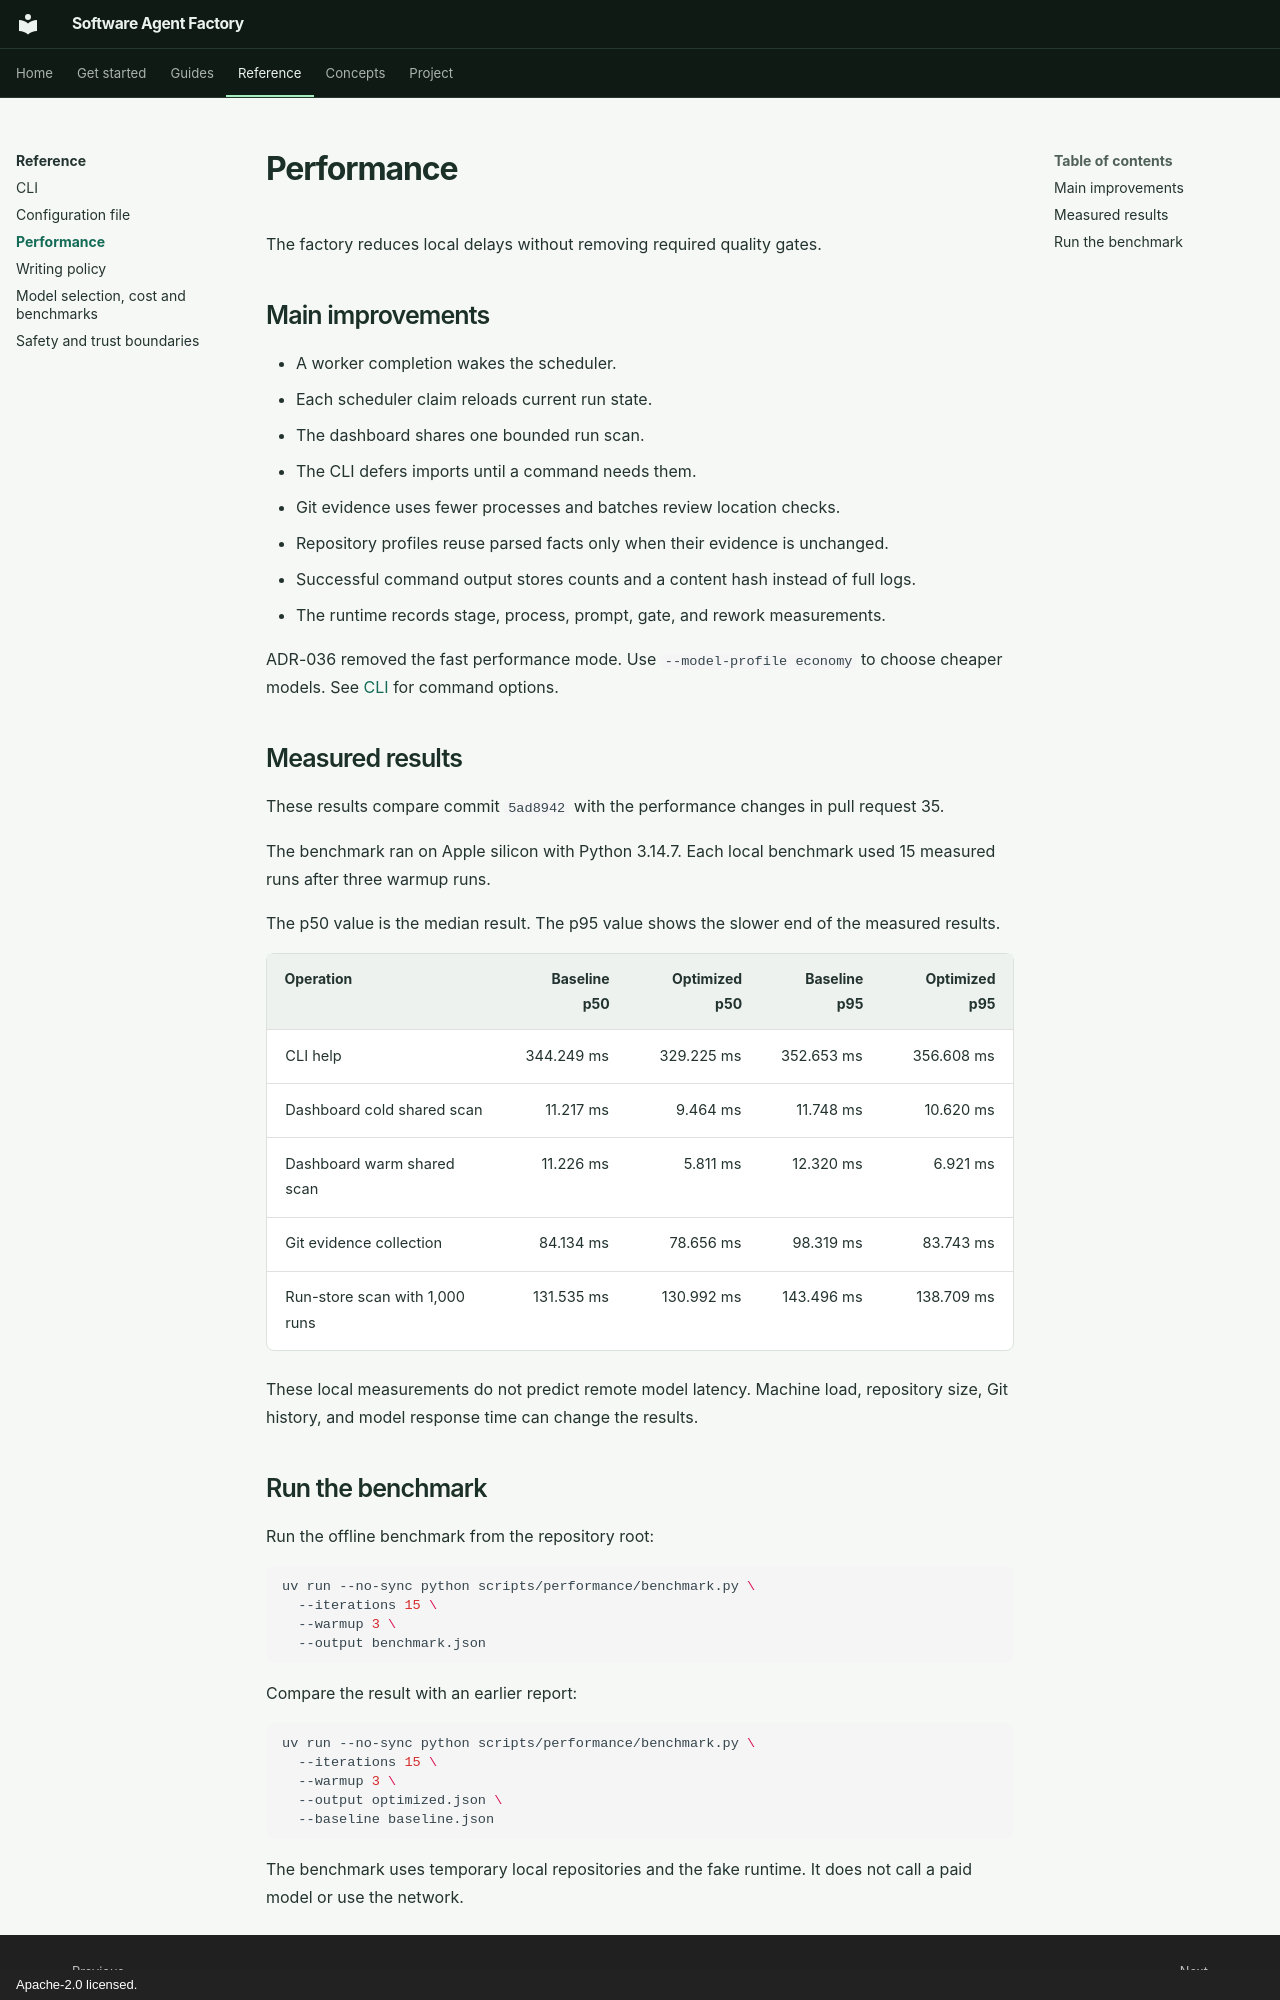

repository: sanjit-roopra/software-agent-factory · page: reference/performance/index.html · generator: mkdocs · copyright: Apache-2.0 licensed.

# Performance

The factory reduces local delays without removing required quality gates.

## Main improvements

- A worker completion wakes the scheduler.
- Each scheduler claim reloads current run state.
- The dashboard shares one bounded run scan.
- The CLI defers imports until a command needs them.
- Git evidence uses fewer processes and batches review location checks.
- Repository profiles reuse parsed facts only when their evidence is unchanged.
- Successful command output stores counts and a content hash instead of full logs.
- The runtime records stage, process, prompt, gate, and rework measurements.

ADR-036 removed the fast performance mode. Use `--model-profile economy` to
choose cheaper models. See [CLI](cli.md) for command options.

## Measured results

These results compare commit `5ad8942` with the performance changes in pull
request 35.

The benchmark ran on Apple silicon with Python 3.14.7. Each local benchmark
used 15 measured runs after three warmup runs.

The p50 value is the median result. The p95 value shows the slower end of the
measured results.

| Operation | Baseline p50 | Optimized p50 | Baseline p95 | Optimized p95 |
|---|---:|---:|---:|---:|
| CLI help | 344.249 ms | 329.225 ms | 352.653 ms | 356.608 ms |
| Dashboard cold shared scan | 11.217 ms | 9.464 ms | 11.748 ms | 10.620 ms |
| Dashboard warm shared scan | 11.226 ms | 5.811 ms | 12.320 ms | 6.921 ms |
| Git evidence collection | 84.134 ms | 78.656 ms | 98.319 ms | 83.743 ms |
| Run-store scan with 1,000 runs | 131.535 ms | 130.992 ms | 143.496 ms | 138.709 ms |

These local measurements do not predict remote model latency. Machine load,
repository size, Git history, and model response time can change the results.
